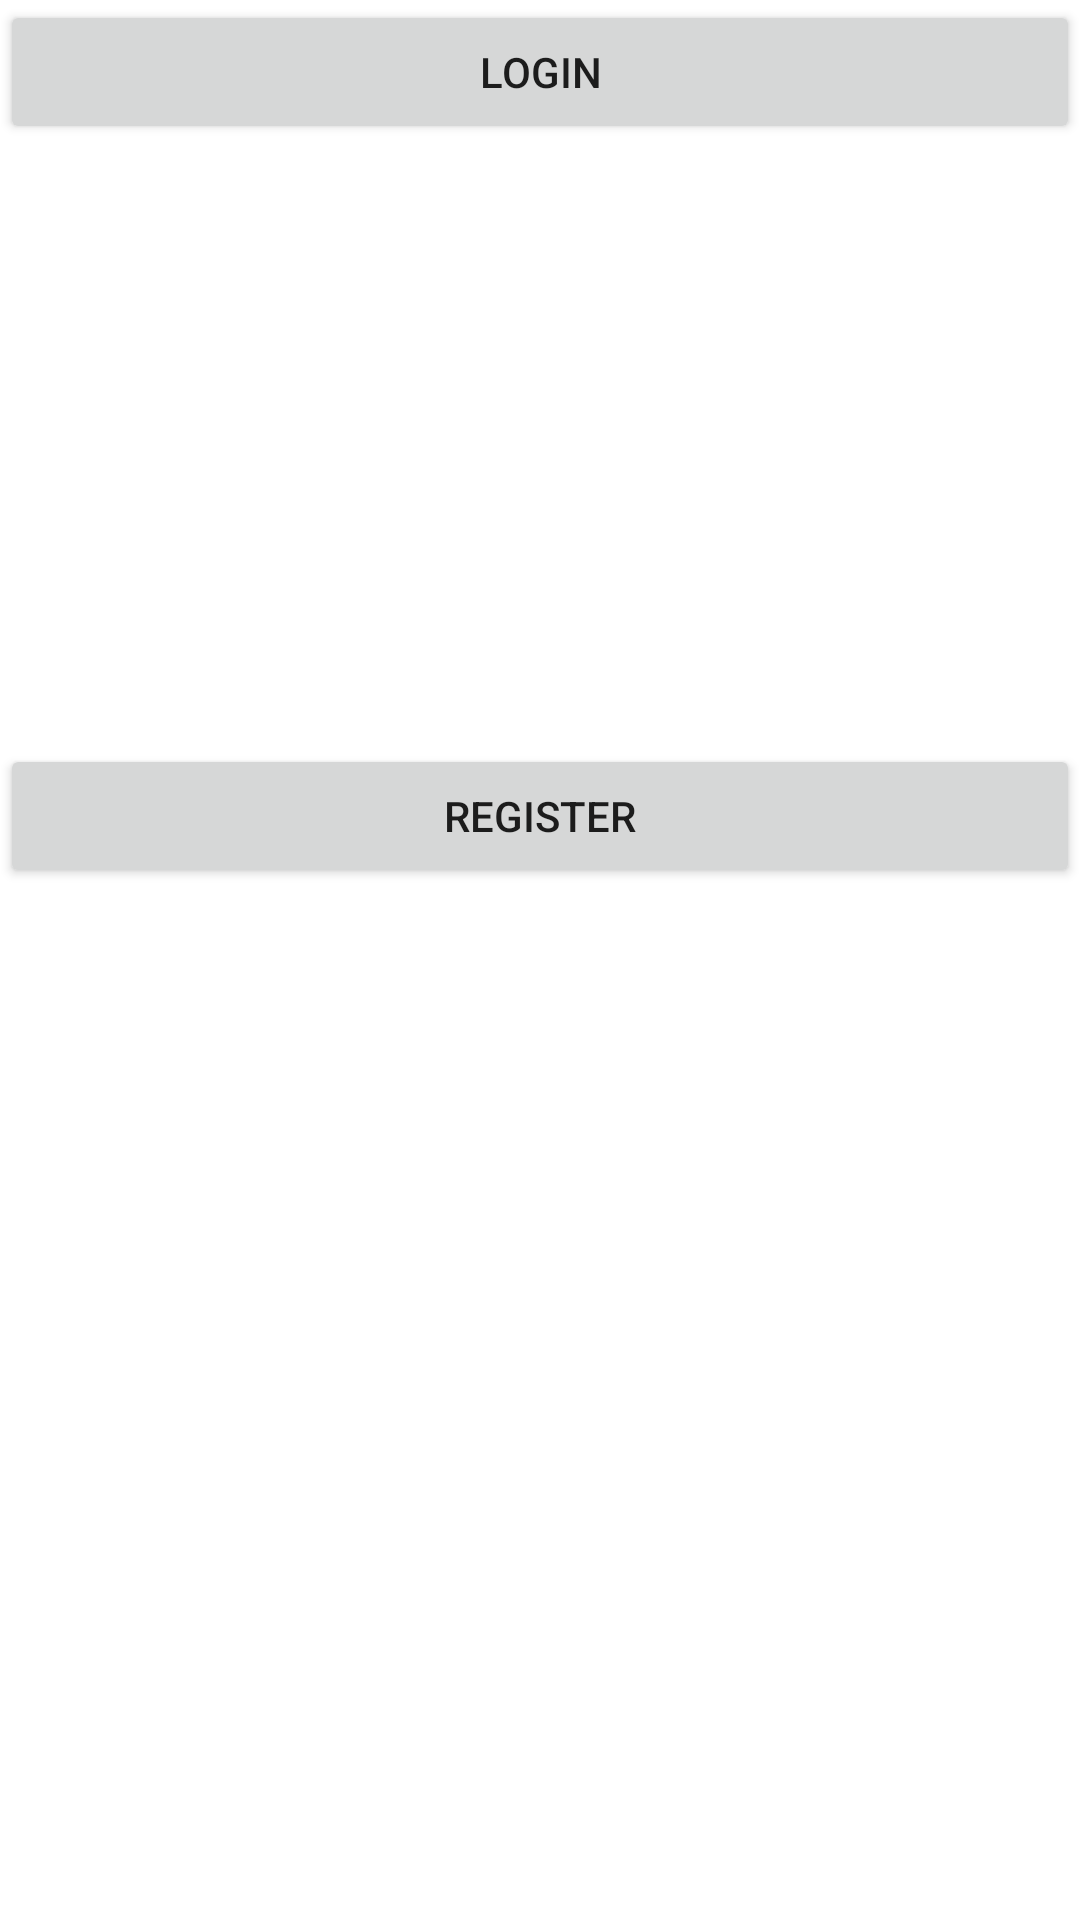

Layout XML and referenced resources for this Android screen:
<!-- AndroidManifest.xml: application theme Theme.CovidTrackerTwo -->
<!-- res/layout/activity_start.xml -->
<?xml version="1.0" encoding="utf-8"?>
<androidx.constraintlayout.widget.ConstraintLayout xmlns:android="http://schemas.android.com/apk/res/android"
    xmlns:app="http://schemas.android.com/apk/res-auto"
    xmlns:tools="http://schemas.android.com/tools"
    android:layout_width="match_parent"
    android:layout_height="match_parent"
    tools:context=".MainActivity">

    <Button
        android:id="@+id/register"
        android:layout_width="0dp"
        android:layout_height="wrap_content"
        android:layout_marginTop="248dp"
        android:text="register"
        app:layout_constraintEnd_toEndOf="parent"
        app:layout_constraintHorizontal_bias="1.0"
        app:layout_constraintStart_toStartOf="parent"
        app:layout_constraintTop_toTopOf="parent" />

        <Button
            android:id="@+id/login"
            android:layout_width="match_parent"
            android:layout_height="wrap_content"
            android:layout_below="@id/register"
            android:text="login"
            tools:layout_editor_absoluteX="-16dp"
            tools:layout_editor_absoluteY="341dp" />

</androidx.constraintlayout.widget.ConstraintLayout>
<!-- resources referenced by this layout -->
<resources>
  <style name="Theme.CovidTrackerTwo" parent="Theme.MaterialComponents.DayNight.DarkActionBar">
          
          <item name="colorPrimary">@color/purple_500</item>
          <item name="colorPrimaryVariant">@color/purple_700</item>
          <item name="colorOnPrimary">@color/white</item>
          
          <item name="colorSecondary">@color/teal_200</item>
          <item name="colorSecondaryVariant">@color/teal_700</item>
          <item name="colorOnSecondary">@color/black</item>
          
          <item name="android:statusBarColor" tools:targetApi="l">?attr/colorPrimaryVariant</item>
          
      </style>
  <!-- not gathered from this repository: default colours our renderer supplied (Android Studio template values) -->
  <color name="purple_500">#FF6200EE</color>
  <color name="purple_700">#FF3700B3</color>
  <color name="teal_200">#FF03DAC5</color>
  <color name="teal_700">#FF018786</color>
  <color name="black">#FF000000</color>
  <color name="white">#FFFFFFFF</color>
</resources>
